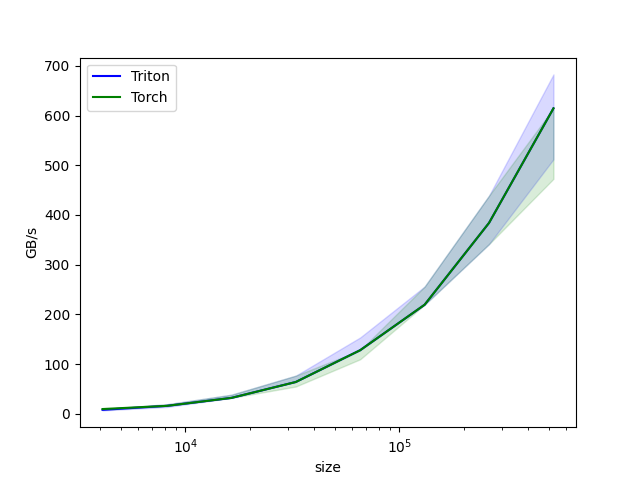

Values plotted in this chart, from the file beside it:
size, Triton, Torch
4096, 8, 9.6
8192, 16, 16
16384, 32, 32
32768, 64, 64
65536, 128, 128
131072, 219.4, 219.4
262144, 384, 384
524288, 614.4, 614.4
